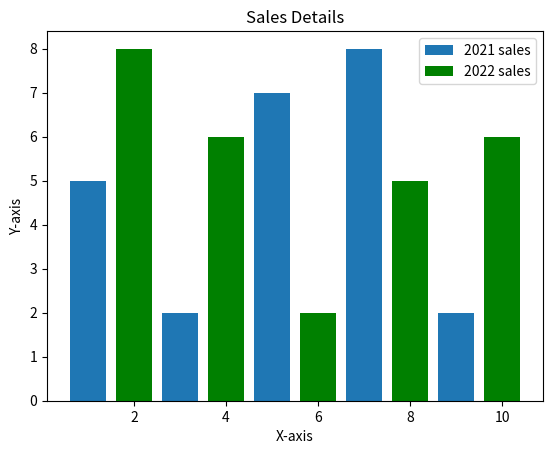

The matplotlib source for this figure:
import matplotlib.pyplot as plt

# plt.plot([1,2,3],[4,5,1], 'g',label="July Profit",linewidth=5)
# plt.plot([1,2,3],[5,2,4], 'm',label="August Profit",linewidth=5)
#
# plt.xlabel('X-axis')
# plt.ylabel('Y-axis')
# plt.title('Line Chart')
# plt.legend()
# plt.grid(True,color='k')
# plt.show()

plt.bar([1,3,5,7,9],[5,2,7,8,2],label='2021 sales')
plt.bar([2,4,6,8,10],[8,6,2,5,6],label='2022 sales',color='g')
plt.xlabel('X-axis')
plt.ylabel('Y-axis')
plt.title('Sales Details')
plt.legend()
plt.show()